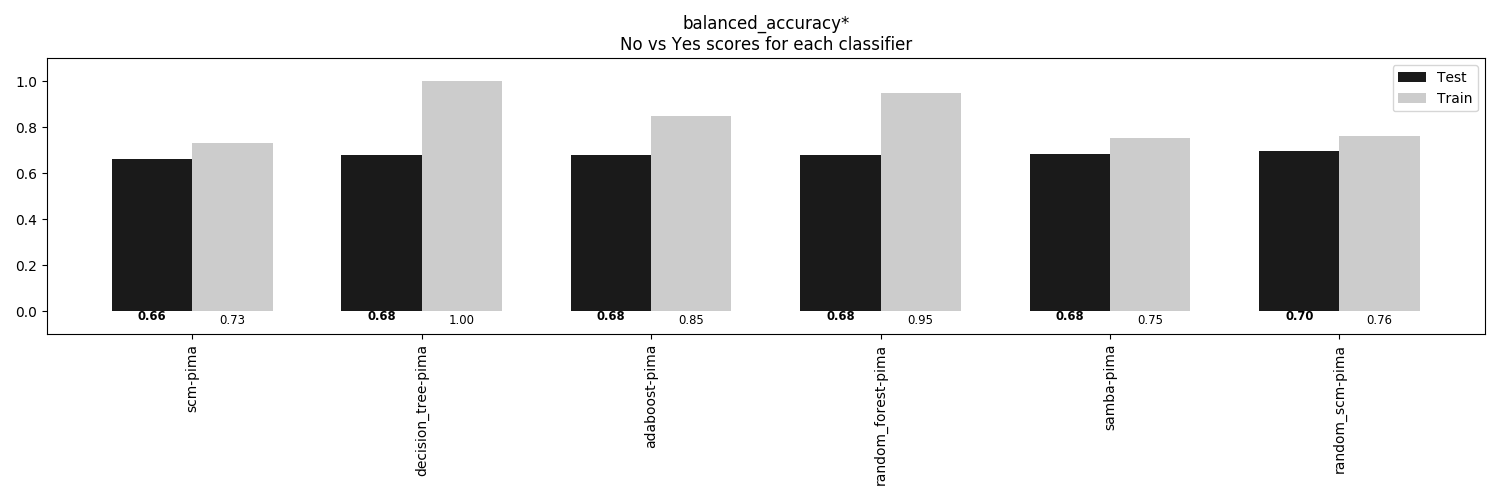

The table this chart was drawn from, first rows:
, scm-pima, decision_tree-pima, adaboost-pima, random_forest-pima, samba-pima, random_scm-pima
Train, 0.7333, 1.0, 0.8499, 0.9487, 0.7535, 0.7624
Test, 0.6625, 0.6807, 0.6812, 0.6812, 0.6823, 0.6974
